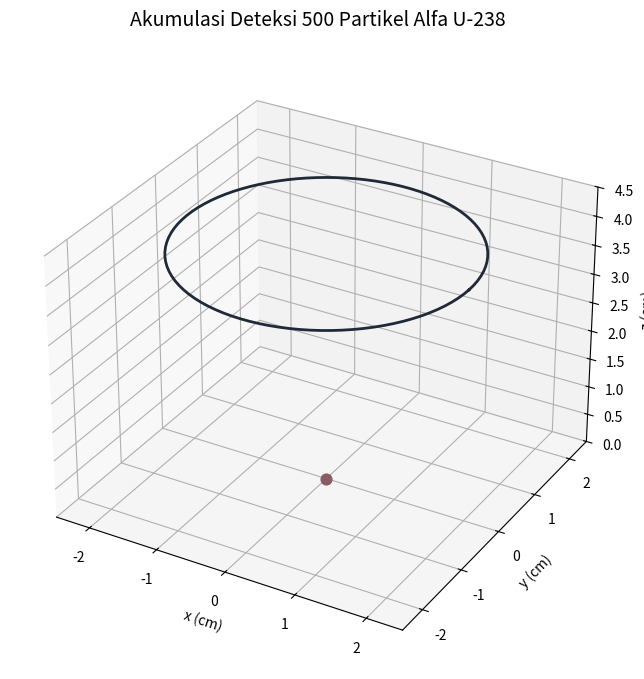

Generate this figure with matplotlib: (Note: this script raises an exception after producing the figure.)
import numpy as np
import matplotlib.pyplot as plt
from matplotlib.animation import FuncAnimation
from mpl_toolkits.mplot3d.art3d import Line3DCollection
import time
import math

# --- 1. Parameter Simulasi ---
N_PARTICLES = 500
PARTICLES_PER_FRAME = 25
ANIMATION_INTERVAL_MS = 80
energies = [4.270, 4.198] # MeV
probs = [0.79, 0.21]
detector_resolution = 0.02 # MeV

# Geometri
Z_DETECTOR = 4.0 # cm
R_DETECTOR_RING = 2.0 # cm

# Parameter Waktu Fisis (Asumsi aktivitas sumber U-238 sederhana)
# Misal aktivitas sumber adalah 1000 Becquerel (1000 peluruhan/detik)
ACTIVITY_BQ = 1000.0 

# --- 2. Sampling Monte Carlo (Vectorized untuk N partikel) ---
start_total_time = time.perf_counter()
start_calc_time = time.perf_counter()

# Sampling Energi
rand_p = np.random.rand(N_PARTICLES)
e_true = np.where(rand_p < probs[0], energies[0], energies[1])
e_measured = np.random.normal(e_true, detector_resolution)

# Sampling Arah (Di dalam kerucut detektor visual)
theta_max = np.arctan(R_DETECTOR_RING / Z_DETECTOR)
cos_theta = 1.0 - np.random.rand(N_PARTICLES) * (1.0 - np.cos(theta_max))
theta = np.arccos(cos_theta)
phi = 2.0 * np.pi * np.random.rand(N_PARTICLES)

# Titik Tumbukan
r_hit = Z_DETECTOR * np.tan(theta)
x_hit = r_hit * np.cos(phi)
y_hit = r_hit * np.sin(phi)
z_hit = np.full(N_PARTICLES, Z_DETECTOR)

# Sampling Waktu Fisis (Distribusi Eksponensial untuk interval antar peluruhan)
# dt = -ln(U) / Aktivitas
dt = -np.log(np.random.rand(N_PARTICLES)) / ACTIVITY_BQ
physical_time_cumulative = np.cumsum(dt)

end_calc_time = time.perf_counter()
print(f"Waktu Komputasi CPU untuk {N_PARTICLES} partikel: {(end_calc_time - start_calc_time)*1000:.4f} milidetik")
print(f"Waktu Fisis Alamiah untuk {N_PARTICLES} partikel terdeteksi: {physical_time_cumulative[-1]:.4f} detik")

# Siapkan seluruh segmen lintasan sekali saja agar animasi hanya mengambil irisan data per batch.
trajectory_segments = np.stack(
    (
        np.zeros((N_PARTICLES, 3)),
        np.column_stack((x_hit, y_hit, z_hit))
    ),
    axis=1
)

# --- 3. Setup Visualisasi 3D ---
start_visualization_time = time.perf_counter()

fig = plt.figure(figsize=(10, 8))
ax = fig.add_subplot(111, projection='3d')

ax.set_title(f'Akumulasi Deteksi {N_PARTICLES} Partikel Alfa U-238', fontsize=14, pad=20)
ax.set_xlabel('x (cm)')
ax.set_ylabel('y (cm)')
ax.set_zlabel('z (cm)')
ax.set_xlim([-2.5, 2.5])
ax.set_ylim([-2.5, 2.5])
ax.set_zlim([0, 4.5])

# Gambar Cincin Detektor & Sumber
theta_ring = np.linspace(0, 2 * np.pi, 100)
ax.plot(R_DETECTOR_RING * np.cos(theta_ring), R_DETECTOR_RING * np.sin(theta_ring), np.full_like(theta_ring, Z_DETECTOR), color='#1f2937', linewidth=2, label='Bidang detektor')
ax.scatter([0], [0], [0], color='#8b5a62', s=60, label='Sumber U-238')

# Satu koleksi garis dan satu scatter cukup untuk memvisualisasikan banyak partikel per frame.
line_collection = Line3DCollection([], colors='gray', linewidths=0.8, alpha=0.3)
ax.add_collection3d(line_collection)
hit_scatter = ax.scatter([], [], [], color='#d97706', s=16, depthshade=False, label='Titik tumbukan')

info_text = ax.text2D(0.05, 0.95, "", transform=ax.transAxes, fontsize=11, bbox=dict(facecolor='white', alpha=0.8, edgecolor='gray'))
ax.legend(loc='upper right', bbox_to_anchor=(0.95, 0.9))

# --- 4. Fungsi Animasi ---
def init():
    line_collection.set_segments([])
    hit_scatter._offsets3d = ([], [], [])
    info_text.set_text("")
    return [line_collection, hit_scatter, info_text]

timing_state = {"reported": False}

def update(frame):
    # Setiap frame menambahkan beberapa partikel sekaligus.
    start_idx = frame * PARTICLES_PER_FRAME
    end_idx = min(start_idx + PARTICLES_PER_FRAME, N_PARTICLES)
    last_idx = end_idx - 1
    
    line_collection.set_segments(trajectory_segments[:end_idx])
    hit_scatter._offsets3d = (x_hit[:end_idx], y_hit[:end_idx], z_hit[:end_idx])
    
    # Update teks informasi
    info_str = (f"Deteksi Partikel: {end_idx} / {N_PARTICLES}\n"
                f"Batch visualisasi: {start_idx + 1} - {end_idx}\n"
                f"Energi Terakhir = {e_measured[last_idx]:.3f} MeV\n"
                f"Waktu Fisis Berjalan = {physical_time_cumulative[last_idx]:.4f} detik")
    info_text.set_text(info_str)

    if end_idx == N_PARTICLES and not timing_state["reported"]:
        timing_state["reported"] = True
        end_total_time = time.perf_counter()
        print(f"Waktu Visualisasi sampai frame terakhir: {(end_total_time - start_visualization_time):.4f} detik")
        print(f"Waktu Total Simulasi + Visualisasi: {(end_total_time - start_total_time):.4f} detik")
    
    return [line_collection, hit_scatter, info_text]

# --- 5. Eksekusi Animasi ---
total_frames = math.ceil(N_PARTICLES / PARTICLES_PER_FRAME)
ani = FuncAnimation(fig, update, frames=total_frames, init_func=init, blit=False, interval=ANIMATION_INTERVAL_MS, repeat=False)

plt.tight_layout()
plt.show()
